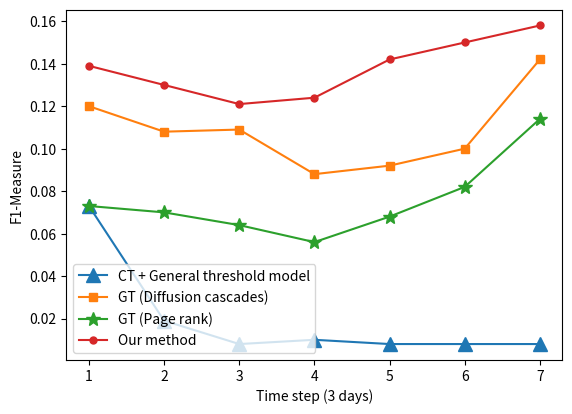

Source code (Python):
# encoding=utf-8
import matplotlib.pyplot as plt
from pylab import *                                 #支持中文


names = ['1', '2', '3', '4', '5', '6', '7']
x = range(len(names))
y2 = [0.073, 0.019, 0.008, 0.01, 0.008, 0.008, 0.008]
y = [0.12, 0.108, 0.109, 0.088, 0.092, 0.1, 0.142]
y1 = [0.073, 0.07, 0.064, 0.056, 0.068, 0.082, 0.114]
y3 = [0.139, 0.13, 0.121, 0.124, 0.142, 0.150, 0.158]

plt.plot(x, y2, marker='^', ms=10, label='CT + General threshold model')
plt.plot(x, y, marker='s', label='GT (Diffusion cascades)')
plt.plot(x, y1, marker='*', ms=10, label='GT (Page rank)')
plt.plot(x, y3, marker='.', ms=10, label='Our method')
plt.legend()  # 让图例生效  rotation=45
plt.xticks(x, names)
plt.margins(0.05)
plt.subplots_adjust(bottom=0.15)
plt.xlabel("Time step (3 days)")  # X轴标签
plt.ylabel("F1-Measure")  # Y轴标签

plt.show()